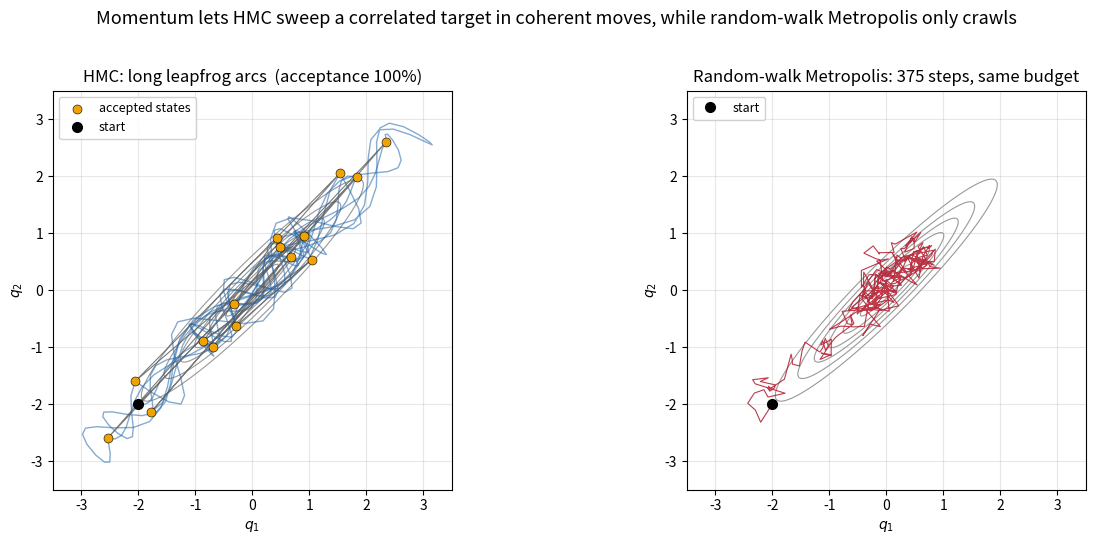

Python code for this plot:
"""
Hamiltonian Monte Carlo vs. random-walk Metropolis on a correlated Gaussian.

HMC augments the target with an auxiliary momentum and simulates Hamiltonian
dynamics with a leapfrog (symplectic) integrator. Because the dynamics nearly
conserve energy, even long proposals are accepted with high probability: the
momentum carries the state in long, coherent arcs along the level sets of the
distribution. Random-walk Metropolis, by contrast, must take tiny isotropic
steps to be accepted at all when the target is strongly correlated, so it only
crawls. Here both methods are given a matched evaluation budget on the same
strongly correlated 2-D Gaussian.

Output: hamiltonian-monte-carlo.png --- left: HMC leapfrog arcs sweeping along
the correlation ridge with the accepted states marked; right: a random-walk
Metropolis path of matched budget barely diffusing through the same target.
"""
import numpy as np
import matplotlib.pyplot as plt

np.random.seed(42)

BLUE, RED, GOLD = "#2166ac", "#b2182b", "#f0a202"

# --- Target: a strongly correlated 2-D Gaussian, U(q) = 0.5 q^T Sigma^{-1} q ---
rho = 0.95
Sigma = np.array([[1.0, rho], [rho, 1.0]])
Sigma_inv = np.linalg.inv(Sigma)


def grad_U(q):
    return Sigma_inv @ q


def U(q):
    return 0.5 * q @ Sigma_inv @ q


def leapfrog(q, p, eps, L):
    """Half-kick / full-drift / half-kick leapfrog (symplectic). Returns the
    proposed (q, p) and the full position path for plotting."""
    path = [q.copy()]
    p = p - 0.5 * eps * grad_U(q)
    for i in range(L):
        q = q + eps * p                       # mass matrix M = I
        if i != L - 1:
            p = p - eps * grad_U(q)
        path.append(q.copy())
    p = p - 0.5 * eps * grad_U(q)
    return q, p, np.array(path)


# --- HMC. eps * sqrt(largest curvature) = 0.15 * sqrt(20) ~ 0.67 < 1, so the
#     integrator is stable and energy is well conserved (high acceptance). ---
eps, L, n_iter = 0.15, 25, 15
q = np.array([-2.0, -2.0])
hmc_path = [q.copy()]
arcs = []
accepts = 0
for _ in range(n_iter):
    p0 = np.random.normal(size=2)
    q_new, p_new, path = leapfrog(q, p0, eps, L)
    H0 = U(q) + 0.5 * p0 @ p0
    H1 = U(q_new) + 0.5 * p_new @ p_new
    arcs.append(path)
    if np.random.rand() < np.exp(H0 - H1):
        q = q_new
        accepts += 1
    hmc_path.append(q.copy())
hmc_path = np.array(hmc_path)

# --- Random-walk Metropolis with a matched evaluation budget (n_iter * L). The
#     isotropic step must stay small (~ the narrow axis, sqrt(1 - rho) ~ 0.22)
#     or almost every proposal is rejected -- which is exactly the point. ---
n_rwm = n_iter * L
s = 0.2
qr = np.array([-2.0, -2.0])
rwm_path = [qr.copy()]
rwm_accepts = 0
for _ in range(n_rwm):
    q_prop = qr + s * np.random.normal(size=2)
    if np.random.rand() < np.exp(U(qr) - U(q_prop)):
        qr = q_prop
        rwm_accepts += 1
    rwm_path.append(qr.copy())
rwm_path = np.array(rwm_path)

# --- Contours of the target density for both backdrops ---
lim = 3.5
gx, gy = np.meshgrid(np.linspace(-lim, lim, 200), np.linspace(-lim, lim, 200))
pos = np.stack([gx, gy], axis=-1)
quad = np.einsum("...i,ij,...j->...", pos, Sigma_inv, pos)
dens = np.exp(-0.5 * quad)

fig, (ax_hmc, ax_rwm) = plt.subplots(1, 2, figsize=(13, 5.5))

# Left: HMC leapfrog arcs sweeping the ridge.
ax_hmc.contour(gx, gy, dens, levels=6, colors="0.6", linewidths=0.8)
for path in arcs:
    ax_hmc.plot(path[:, 0], path[:, 1], color=BLUE, lw=1.0, alpha=0.55)
ax_hmc.plot(hmc_path[:, 0], hmc_path[:, 1], color="0.35", lw=0.8, alpha=0.8, zorder=3)
ax_hmc.scatter(hmc_path[1:, 0], hmc_path[1:, 1], s=42, color=GOLD,
               edgecolor="k", linewidths=0.4, zorder=4, label="accepted states")
ax_hmc.plot(hmc_path[0, 0], hmc_path[0, 1], "o", color="k", ms=7, zorder=5, label="start")
ax_hmc.set_title(f"HMC: long leapfrog arcs  (acceptance {accepts / n_iter:.0%})", fontsize=12)
ax_hmc.set_xlabel("$q_1$")
ax_hmc.set_ylabel("$q_2$")
ax_hmc.set_aspect("equal")
ax_hmc.set_xlim(-lim, lim)
ax_hmc.set_ylim(-lim, lim)
ax_hmc.grid(True, alpha=0.3)
ax_hmc.legend(loc="upper left", fontsize=9, framealpha=0.9)

# Right: random-walk Metropolis path of matched budget.
ax_rwm.contour(gx, gy, dens, levels=6, colors="0.6", linewidths=0.8)
ax_rwm.plot(rwm_path[:, 0], rwm_path[:, 1], color=RED, lw=0.8, alpha=0.85)
ax_rwm.plot(rwm_path[0, 0], rwm_path[0, 1], "o", color="k", ms=7, zorder=5, label="start")
ax_rwm.set_title(f"Random-walk Metropolis: {n_rwm} steps, same budget", fontsize=12)
ax_rwm.set_xlabel("$q_1$")
ax_rwm.set_ylabel("$q_2$")
ax_rwm.set_aspect("equal")
ax_rwm.set_xlim(-lim, lim)
ax_rwm.set_ylim(-lim, lim)
ax_rwm.grid(True, alpha=0.3)
ax_rwm.legend(loc="upper left", fontsize=9, framealpha=0.9)

fig.suptitle("Momentum lets HMC sweep a correlated target in coherent moves, "
             "while random-walk Metropolis only crawls", fontsize=13)
plt.tight_layout(rect=[0, 0, 1, 0.96])
plt.savefig("hamiltonian-monte-carlo.png", dpi=300, bbox_inches="tight")
plt.close()
print(f"Saved hamiltonian-monte-carlo.png   HMC acceptance = {accepts / n_iter:.0%}   "
      f"RWM acceptance = {rwm_accepts / n_rwm:.0%}")
